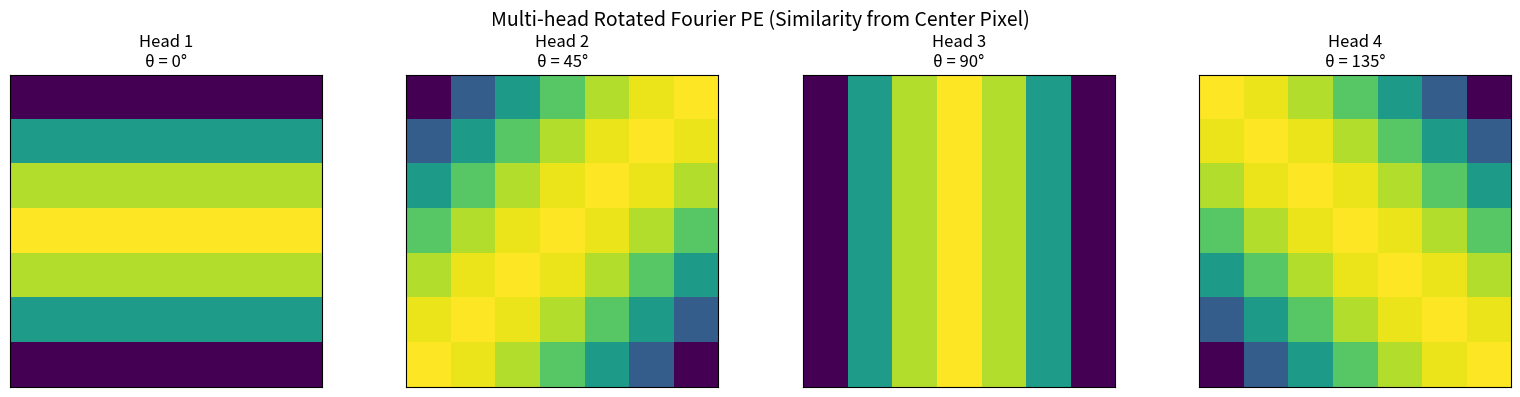

Write Python code to recreate this figure.
# Generate multi-head Fourier PE with different directional projections per head
import numpy as np
import matplotlib.pyplot as plt # Import matplotlib.pyplot
def generate_multihead_rotated_pe(grid_size, d, angles_deg, base_freq=0.2, freq_decay=-0.9):
    rows, cols = grid_size
    coords = np.array([(i, j) for i in range(rows) for j in range(cols)])
    x, y = coords[:, 0], coords[:, 1]

    num_heads = len(angles_deg)
    d_per_head = d // num_heads
    pe_all_heads = []

    for theta_deg in angles_deg:
        theta = np.deg2rad(theta_deg)
        z = x * np.cos(theta) + y * np.sin(theta)

        num_freqs = d_per_head // 2
        frequencies = base_freq * (freq_decay ** np.arange(num_freqs))
        pe = np.zeros((len(coords), d_per_head))
        for i, freq in enumerate(frequencies):
            pe[:, 2 * i]     = np.sin(freq * z)
            pe[:, 2 * i + 1] = np.cos(freq * z)

        pe_all_heads.append(pe)

    return pe_all_heads, coords

# Define directional angles per head
angles_deg = [0, 45, 90, 135]  # horizontal, \ diagonal, vertical, / diagonal
d = 32
grid_size = (7, 7)
center_pos = (grid_size[0] // 2, grid_size[1] // 2)
# Generate PE for all heads
pe_heads, coords_mh = generate_multihead_rotated_pe(grid_size, d, angles_deg)
center_idx_mh = [tuple(coord) for coord in coords_mh].index(center_pos)

# Plot similarity from center pixel for each head
fig, axes = plt.subplots(1, len(angles_deg), figsize=(16, 4))

for i, pe in enumerate(pe_heads):
    sim = pe @ pe.T
    sim_grid = sim[center_idx_mh].reshape(grid_size)
    axes[i].imshow(sim_grid, cmap='viridis')
    axes[i].set_title(f"Head {i+1}\nθ = {angles_deg[i]}°")
    axes[i].set_xticks([])
    axes[i].set_yticks([])

plt.suptitle("Multi-head Rotated Fourier PE (Similarity from Center Pixel)", fontsize=14)
plt.tight_layout()
plt.show()
